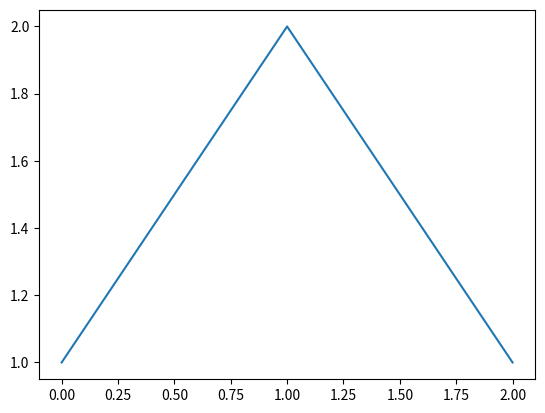
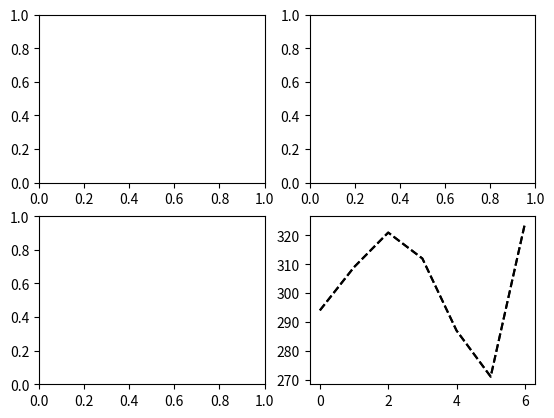
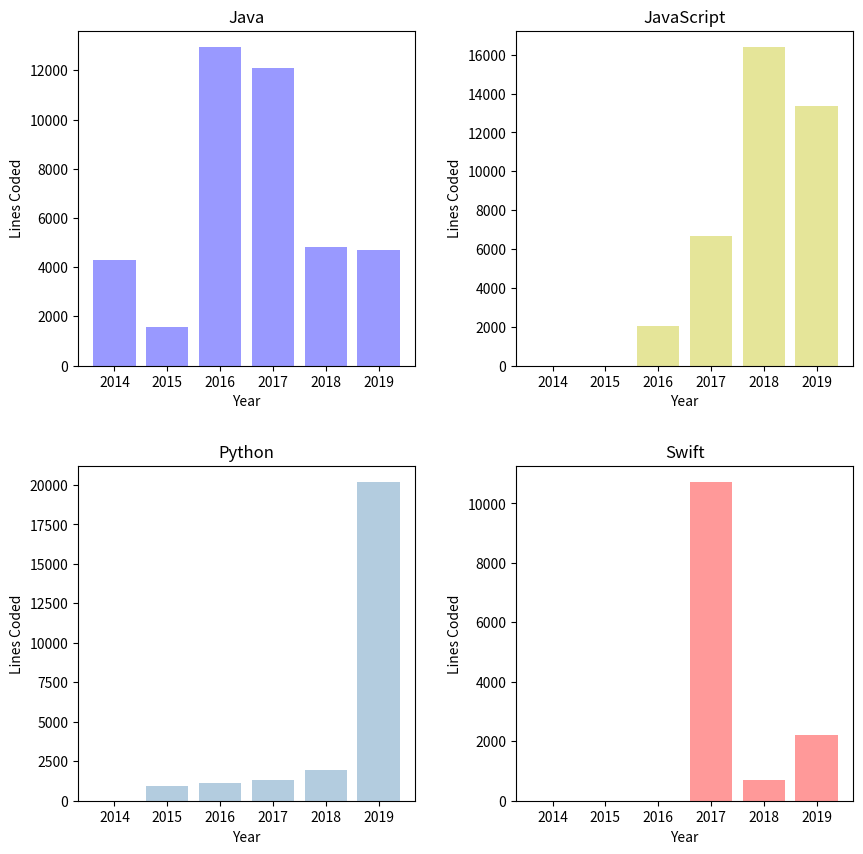
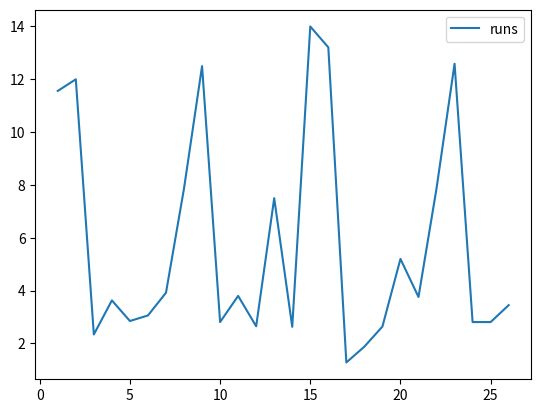
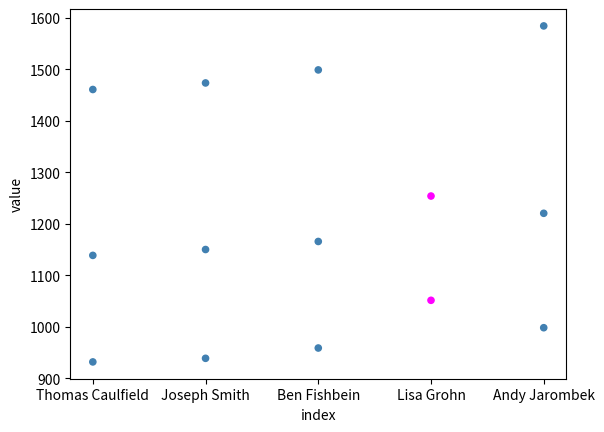

Write the Python code that produced these figures, in order.
"""
Initial investigation of matplotlib.  This is the corresponding Python file to a Jupyter notebook of the same name.
Author: Andrew Jarombek
Date: 3/1/2020
"""

import pandas as pd
import numpy as np
import matplotlib
import matplotlib.pyplot as plt

basic_plot = plt.plot(np.array([1, 2, 1]))
assert type(basic_plot) == list

fig = plt.figure()
plot1 = fig.add_subplot(2, 2, 1)
plot2 = fig.add_subplot(2, 2, 2)
plot3 = fig.add_subplot(2, 2, 3)
plot4 = fig.add_subplot(2, 2, 4)
assert type(fig) == matplotlib.figure.Figure

sec_per_mile = np.array([294, 309, 321, 312, 287, 271, 324])
mile_pace_plot = plt.plot(sec_per_mile, 'k--')

# Same plot as the one above, with the arguments passed more explicitly.
plt.plot(sec_per_mile, color='k', linestyle='dashed')

"""
Create a visualization of programming language statistics over the years (lines of code I've written).  These are the
four programming languages I've written the most code in over my career (HTML is technically #4, but its a markup 
language, not a programming language).
"""

fig, axes = plt.subplots(2, 2, figsize=(10, 10))
plt.subplots_adjust(wspace=0.3, hspace=0.3)

years = np.array([2014, 2015, 2016, 2017, 2018, 2019])
javaHistory = np.array([4282, 1585, 12962, 12103, 4819, 4715])

# Titles and labels can be set individually...
axes[0, 0].set_title('Java')
axes[0, 0].set_xlabel('Year')
axes[0, 0].set_ylabel('Lines Coded')
axes[0, 0].bar(years, javaHistory, color='b', alpha=0.4)

javaScriptHistory = np.array([0, 0, 2008, 6663, 16414, 13354])

# ... or with a dictionary...
javaScriptProps = {
    'title': 'JavaScript',
    'xlabel': 'Year',
    'ylabel': 'Lines Coded'
}
axes[0, 1].set(**javaScriptProps)
axes[0, 1].bar(years, javaScriptHistory, color='y', alpha=0.4)

pythonHistory = np.array([0, 931, 1122, 1288, 1975, 20192])

# ... or using both.
props = {
    'xlabel': 'Year',
    'ylabel': 'Lines Coded'
}
axes[1, 0].set_title('Python')
axes[1, 0].set(**props)
axes[1, 0].bar(years, pythonHistory, color='#4180b1', alpha=0.4)

swiftHistory = np.array([0, 0, 0, 10726, 698, 2208])
axes[1, 1].set_title('Swift')
axes[1, 1].set(**props)
axes[1, 1].bar(years, swiftHistory, color='r', alpha=0.4)

"""
Plotting data using a pandas DataFrame.  Behind the scenes, matplotlib is used.
"""

# Spikes in the chart show that runs increase in length on the weekend.
feb_runs = [
    11.56, 12,
    2.34, 3.63, 2.85, 3.06, 3.92, 7.87, 12.5,
    2.81, 3.8, 2.65, 7.5, 2.63, 14, 13.21,
    1.28, 1.88, 2.64, 5.20, 3.76, 7.87, 12.59,
    2.81, 2.81, 3.45
]
df = pd.DataFrame({'runs': feb_runs}, index=np.arange(1, 27))
df.plot()

"""
Plotting a scatter plot using a pandas DataFrame.  This code sample demonstrates how data often needs to be prepped &  
transformed before its used in a visualization.
"""

data_xctf = {
    '8K': [1460.80, 1473.50, 1498.80, np.nan, 1584.20],
    '6K': [1138.80, 1150.20, 1165.80, 1254.00, 1220.50],
    '5K': [932.00, 939.00, 959.00, 1051.60, 998.40]
}
run_sec_dataframe = pd.DataFrame(data_xctf, index=['Thomas Caulfield', 'Joseph Smith', 'Ben Fishbein', 'Lisa Grohn', 'Andy Jarombek'])
run_sec_dataframe = run_sec_dataframe.reset_index()
run_sec_dataframe = pd.melt(run_sec_dataframe, ['index'])

colors = {
    'Thomas Caulfield': '#4180b1',
    'Joseph Smith': '#4180b1',
    'Ben Fishbein': '#4180b1',
    'Lisa Grohn': 'magenta',
    'Andy Jarombek': '#4180b1'
}
run_sec_dataframe.plot.scatter(x='index', y='value', c=run_sec_dataframe['index'].apply(lambda x: colors[x]))
